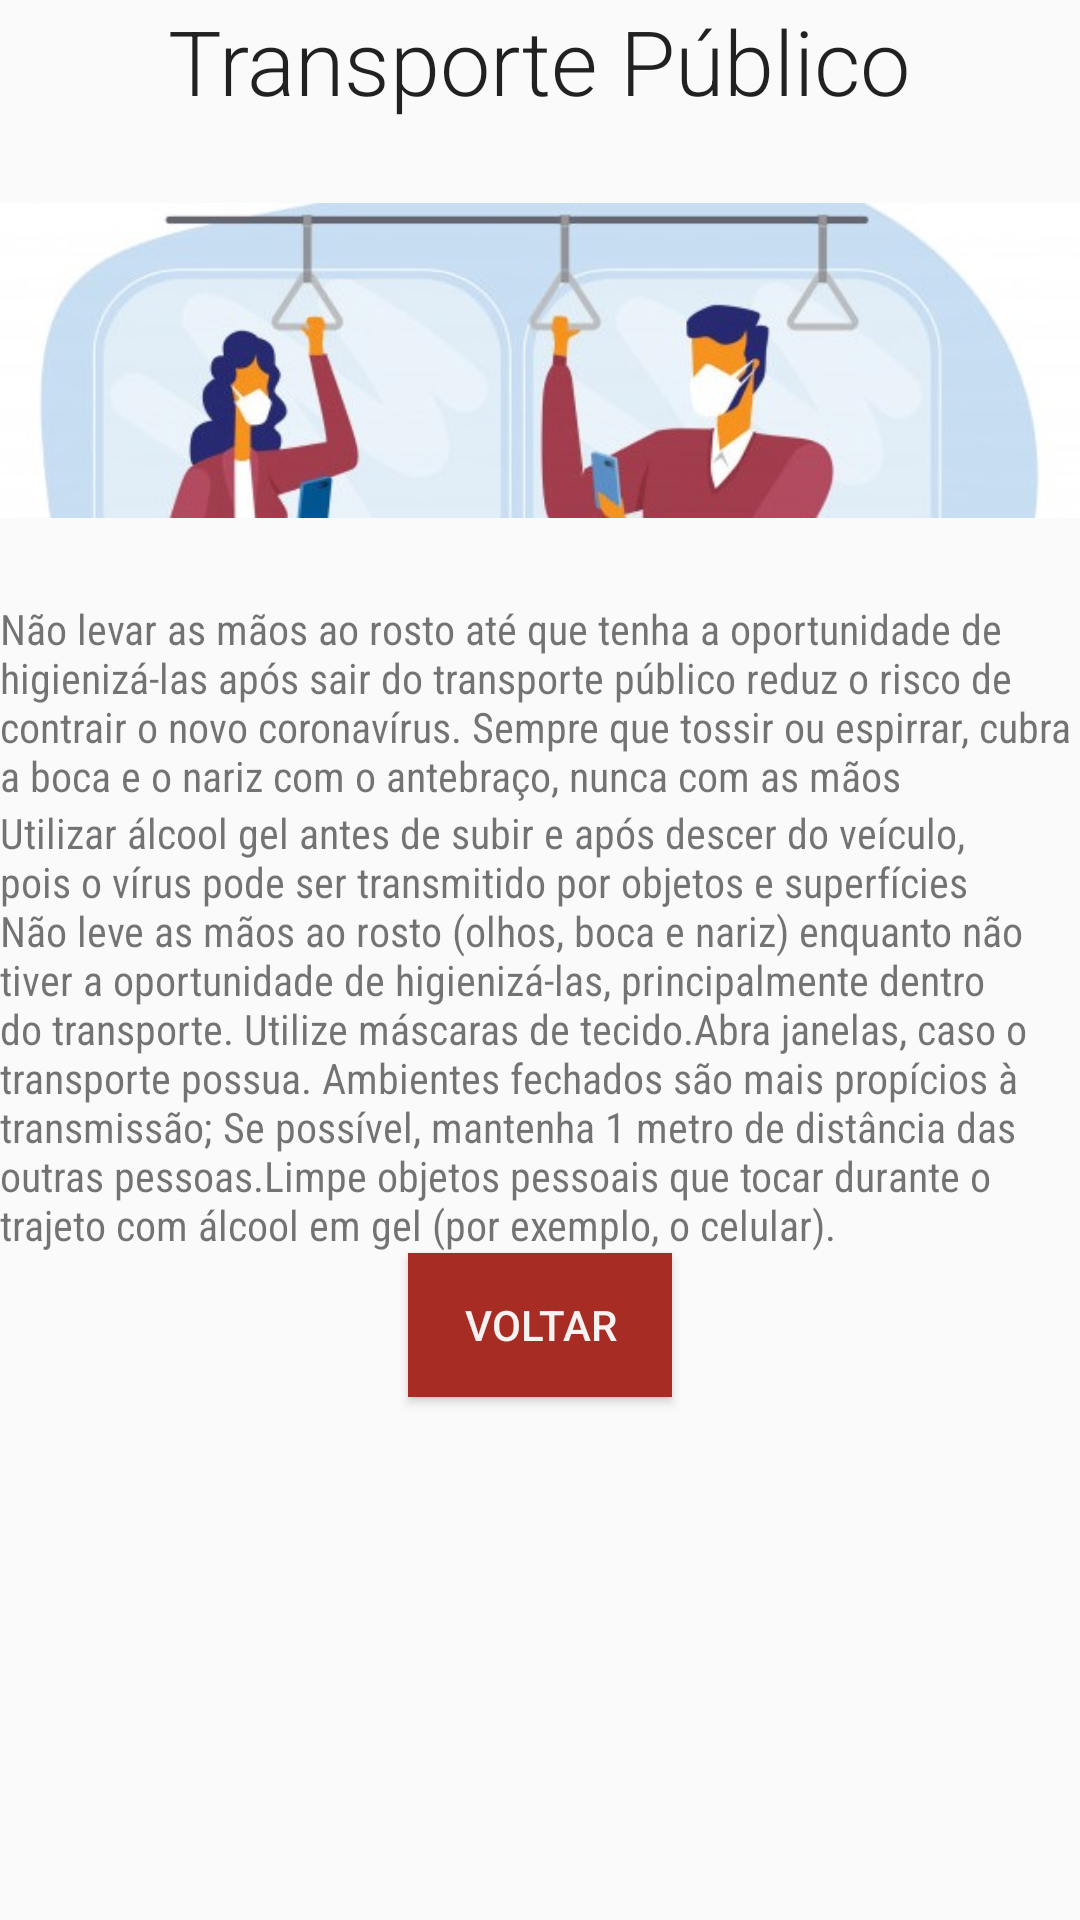

Produce the Android XML layout that renders to this screen, including the resource entries it uses.
<!-- AndroidManifest.xml: application theme estiloSemBarra -->
<!-- res/layout/publico.xml -->
<?xml version="1.0" encoding="utf-8"?>
<LinearLayout xmlns:android="http://schemas.android.com/apk/res/android"
    android:layout_width="match_parent"
    android:layout_height="match_parent"
    android:orientation="vertical">

    <LinearLayout
        android:layout_width="match_parent"
        android:layout_height="200dp"
        android:orientation="vertical">

        <LinearLayout
            android:layout_width="match_parent"
            android:layout_height="wrap_content"
            android:gravity="center">

            <TextView
                style="@style/TextAppearance.AppCompat.Subhead"
                android:layout_width="wrap_content"
                android:id="@+id/pubTitulo"
                android:layout_height="wrap_content"
                android:fontFamily="sans-serif-light"
                android:text="@string/TransPublico"
                android:textSize="30sp" />


        </LinearLayout>

        <ImageView
            android:layout_width="wrap_content"
            android:layout_height="wrap_content"
            android:contentDescription="@string/TransPublico"
            android:src="@drawable/busw"
            android:id="@+id/pubImagem"/>

    </LinearLayout>

    <LinearLayout
        android:layout_width="match_parent"
        android:layout_height="wrap_content"
        android:orientation="vertical">

        <TextView
            android:layout_width="wrap_content"
            android:layout_height="wrap_content"
            android:fontFamily="sans-serif-condensed"
            android:text="Não levar as mãos ao rosto até que tenha a oportunidade de higienizá-las após sair do transporte público reduz o risco de contrair o novo coronavírus. Sempre que tossir ou espirrar, cubra a boca e o nariz com o antebraço, nunca com as mãos" />

        <TextView
            android:layout_width="wrap_content"
            android:layout_height="wrap_content"
            android:fontFamily="sans-serif-condensed"
            android:text="Utilizar álcool gel antes de subir e após descer do veículo, pois o vírus pode ser transmitido por objetos e superfícies
Não leve as mãos ao rosto (olhos, boca e nariz) enquanto não tiver a oportunidade de higienizá-las, principalmente dentro do transporte. Utilize máscaras de tecido.Abra janelas, caso o transporte possua. Ambientes fechados são mais propícios à transmissão;
Se possível, mantenha 1 metro de distância das outras pessoas.Limpe objetos pessoais que tocar durante o trajeto com álcool em gel (por exemplo, o celular)." />
    </LinearLayout>

    <Button
        android:layout_width="wrap_content"
        android:layout_height="wrap_content"
        android:layout_gravity="center"
        android:background="@color/botao"
        android:text="Voltar"
        android:onClick="irMenu"
        android:id="@+id/pubBtn"
        android:textColor="@color/branco" />
</LinearLayout>
<!-- resources referenced by this layout -->
<resources>
  <color name="botao">#A62C24</color>
  <color name="branco">#F6F2F2</color>
  <!-- drawable busw: jpg bitmap (drawable, 41597 bytes) -->
  <string name="TransPublico">Transporte Público</string>
  <style name="estiloSemBarra" parent="Theme.AppCompat.Light.NoActionBar">
          
          <item name="colorPrimary">@color/colorPrimary</item>
          <item name="colorPrimaryDark">@color/colorPrimaryDark</item>
          <item name="colorAccent">@color/colorAccent</item>
      </style>
  <color name="colorPrimary">#6200EE</color>
  <color name="colorPrimaryDark">#3F51B5</color>
  <color name="colorAccent">#03DAC5</color>
</resources>
